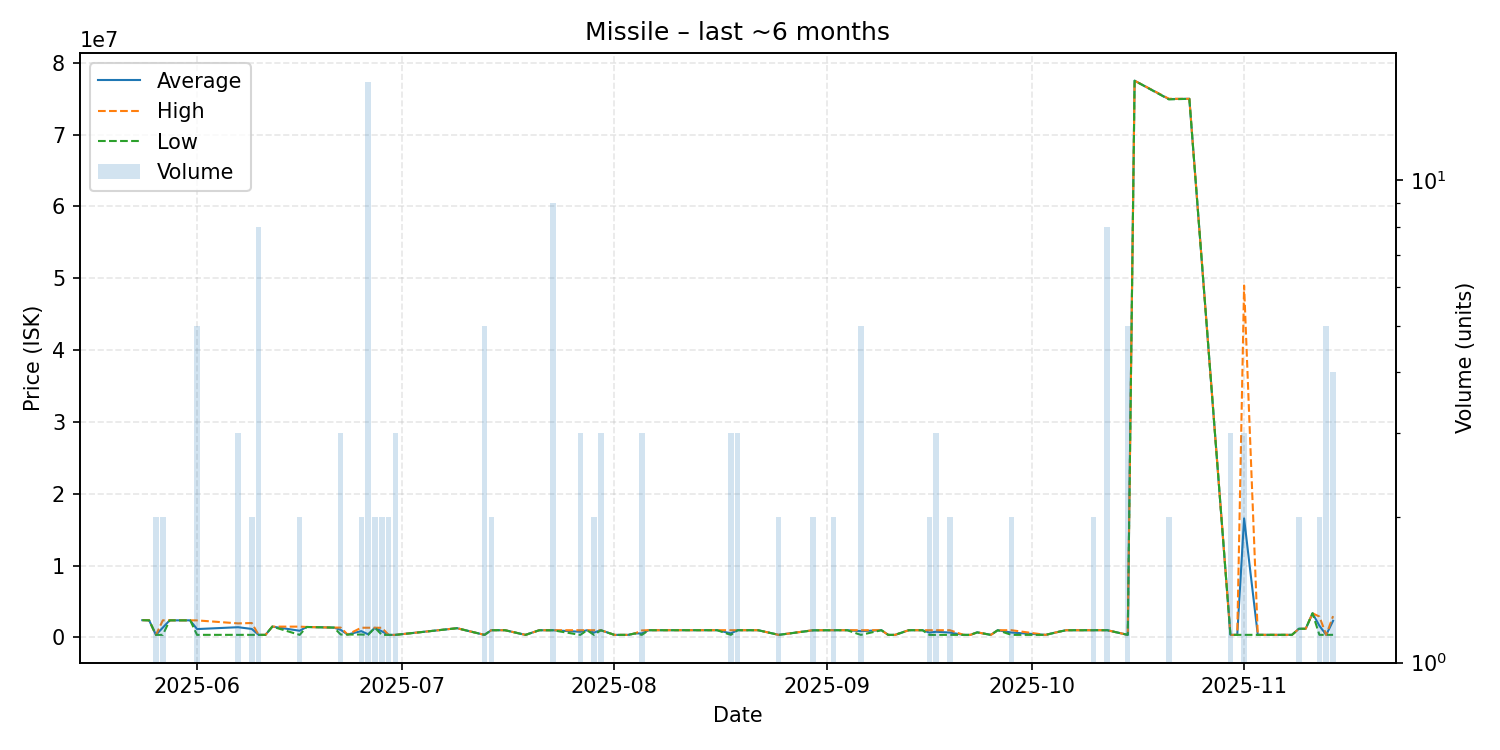

The file beside this chart, header and first rows:
date, average, highest, lowest, order_count, volume
2025-05-24, 2400000, 2400000, 2400000, 1, 1
2025-05-25, 2376000, 2376000, 2376000, 1, 1
2025-05-26, 350800, 350800, 350800, 2, 2
2025-05-27, 1362400, 2374000, 350800, 2, 2
2025-05-28, 2374000, 2374000, 2374000, 1, 1
2025-05-31, 2374000, 2374000, 2374000, 1, 1
2025-06-01, 1158640, 2366500, 353400, 4, 5
2025-06-07, 1417833, 1950000, 353500, 3, 3
2025-06-09, 1177000, 2000000, 354000, 2, 2
2025-06-10, 352738, 353400, 351100, 5, 8
2025-06-11, 350900, 350900, 350900, 1, 1
2025-06-12, 1500000, 1500000, 1500000, 1, 1
2025-06-16, 924000, 1497000, 351000, 2, 2
2025-06-17, 1450000, 1450000, 1450000, 1, 1
2025-06-21, 1364000, 1364000, 1364000, 1, 1
2025-06-22, 1041700, 1364000, 397100, 3, 3
2025-06-23, 397100, 397100, 397100, 1, 1
2025-06-25, 871050, 1345000, 397100, 2, 2
2025-06-26, 433212, 1345000, 350900, 6, 16
2025-06-27, 1341000, 1341000, 1341000, 2, 2
2025-06-28, 845900, 1341000, 350800, 2, 2
2025-06-29, 350900, 350900, 350900, 2, 2
2025-06-30, 350900, 350900, 350900, 1, 3
2025-07-09, 1278000, 1278000, 1278000, 1, 1
2025-07-13, 350600, 350600, 350600, 1, 5
2025-07-14, 1000000, 1000000, 1000000, 2, 2
2025-07-16, 1000000, 1000000, 1000000, 1, 1
2025-07-19, 350600, 350600, 350600, 1, 1
2025-07-21, 993000, 993000, 993000, 1, 1
2025-07-22, 992900, 992900, 992900, 1, 1
2025-07-23, 992989, 993000, 992900, 2, 9
2025-07-27, 783433, 999750, 350800, 3, 3
2025-07-28, 995000, 995000, 995000, 1, 1
2025-07-29, 675400, 999900, 350900, 2, 2
2025-07-30, 996600, 999900, 990000, 2, 3
2025-08-01, 350800, 350800, 350800, 1, 1
2025-08-03, 350800, 350800, 350800, 1, 1
2025-08-04, 550900, 550900, 550900, 1, 1
2025-08-05, 557433, 970700, 350800, 2, 3
2025-08-06, 999700, 999700, 999700, 1, 1
2025-08-07, 999900, 999900, 999900, 1, 1
2025-08-10, 999900, 999900, 999900, 1, 1
2025-08-15, 999900, 999900, 999900, 1, 1
2025-08-16, 999900, 999900, 999900, 1, 1
2025-08-18, 567167, 999900, 350800, 3, 3
2025-08-19, 999900, 999900, 999900, 1, 3
2025-08-22, 999000, 999000, 999000, 1, 1
2025-08-25, 350800, 350800, 350800, 2, 2
2025-08-30, 989500, 999000, 980000, 2, 2
2025-09-02, 998900, 998900, 998900, 1, 2
2025-09-04, 999000, 999000, 999000, 1, 1
2025-09-06, 869900, 999900, 350800, 5, 5
2025-09-09, 999900, 999900, 999900, 1, 1
2025-09-10, 350800, 350800, 350800, 1, 1
2025-09-11, 350800, 350800, 350800, 1, 1
2025-09-13, 999900, 999900, 999900, 1, 1
2025-09-14, 999900, 999900, 999900, 1, 1
2025-09-15, 999900, 999900, 999900, 1, 1
2025-09-16, 675350, 999900, 350800, 2, 2
2025-09-17, 783467, 999800, 350800, 3, 3
... 30 more rows
